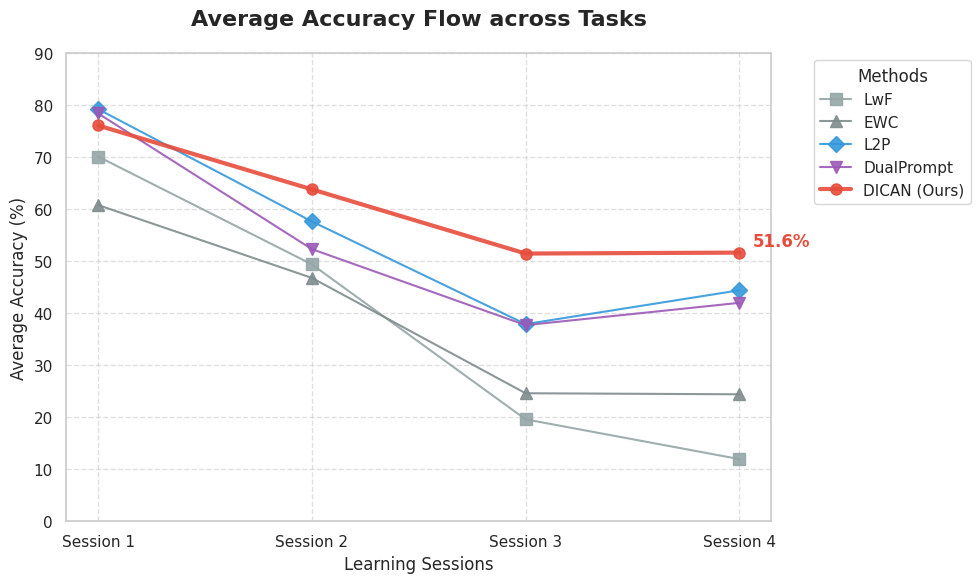

Write Python code to recreate this figure.
import matplotlib.pyplot as plt
import seaborn as sns
import pandas as pd

# 1. 실험 로그에서 추출된 Task별 평균 Acc 데이터
# (각 리스트는 Task 0 학습 후, Task 1 학습 후... 순서의 평균 정확도)
data = {
    'Session': ['Session 1', 'Session 2', 'Session 3', 'Session 4'],
    'DICAN (Ours)': [76.03, 63.76, 51.43, 51.61], # Session 3의 드롭은 로그 기반 수치임
    'L2P': [79.17, 57.59, 37.87, 44.37],
    'DualPrompt': [78.34, 52.28, 37.67, 41.96],
    'LwF': [70.06, 49.35, 19.58, 11.94],
    'EWC': [60.74, 46.75, 24.59, 24.39]
}

df = pd.DataFrame(data)

# 2. 그래프 시각화 설정
plt.figure(figsize=(10, 6))
sns.set_theme(style="whitegrid")

# 모델별 선 그래프 그리기
models = ['LwF', 'EWC', 'L2P', 'DualPrompt', 'DICAN (Ours)']
colors = ['#95a5a6', '#7f8c8d', '#3498db', '#9b59b6', '#e74c3c'] # DICAN은 빨간색으로 강조
markers = ['s', '^', 'D', 'v', 'o'] # 각기 다른 마커 사용

for model, color, marker in zip(models, colors, markers):
    linewidth = 3 if 'DICAN' in model else 1.5
    plt.plot(df['Session'], df[model], label=model, color=color, 
             marker=marker, markersize=8, linewidth=linewidth, alpha=0.9)

# 3. 그래프 디테일 설정 (논문용)
plt.title('Average Accuracy Flow across Tasks', fontsize=16, fontweight='bold', pad=20)
plt.xlabel('Learning Sessions', fontsize=12)
plt.ylabel('Average Accuracy (%)', fontsize=12)
plt.legend(title='Methods', bbox_to_anchor=(1.05, 1), loc='upper left')
plt.ylim(0, 90)
plt.grid(True, linestyle='--', alpha=0.6)

# 수치 강조 (최종 성능 지점)
final_session = df['Session'].iloc[-1]
plt.annotate(f"{df['DICAN (Ours)'].iloc[-1]:.1f}%", 
             xy=(final_session, df['DICAN (Ours)'].iloc[-1]),
             xytext=(10, 5), textcoords='offset points', 
             fontsize=12, fontweight='bold', color='#e74c3c')

plt.tight_layout()
plt.savefig('dican_accuracy_flow.png', dpi=300)
plt.show()